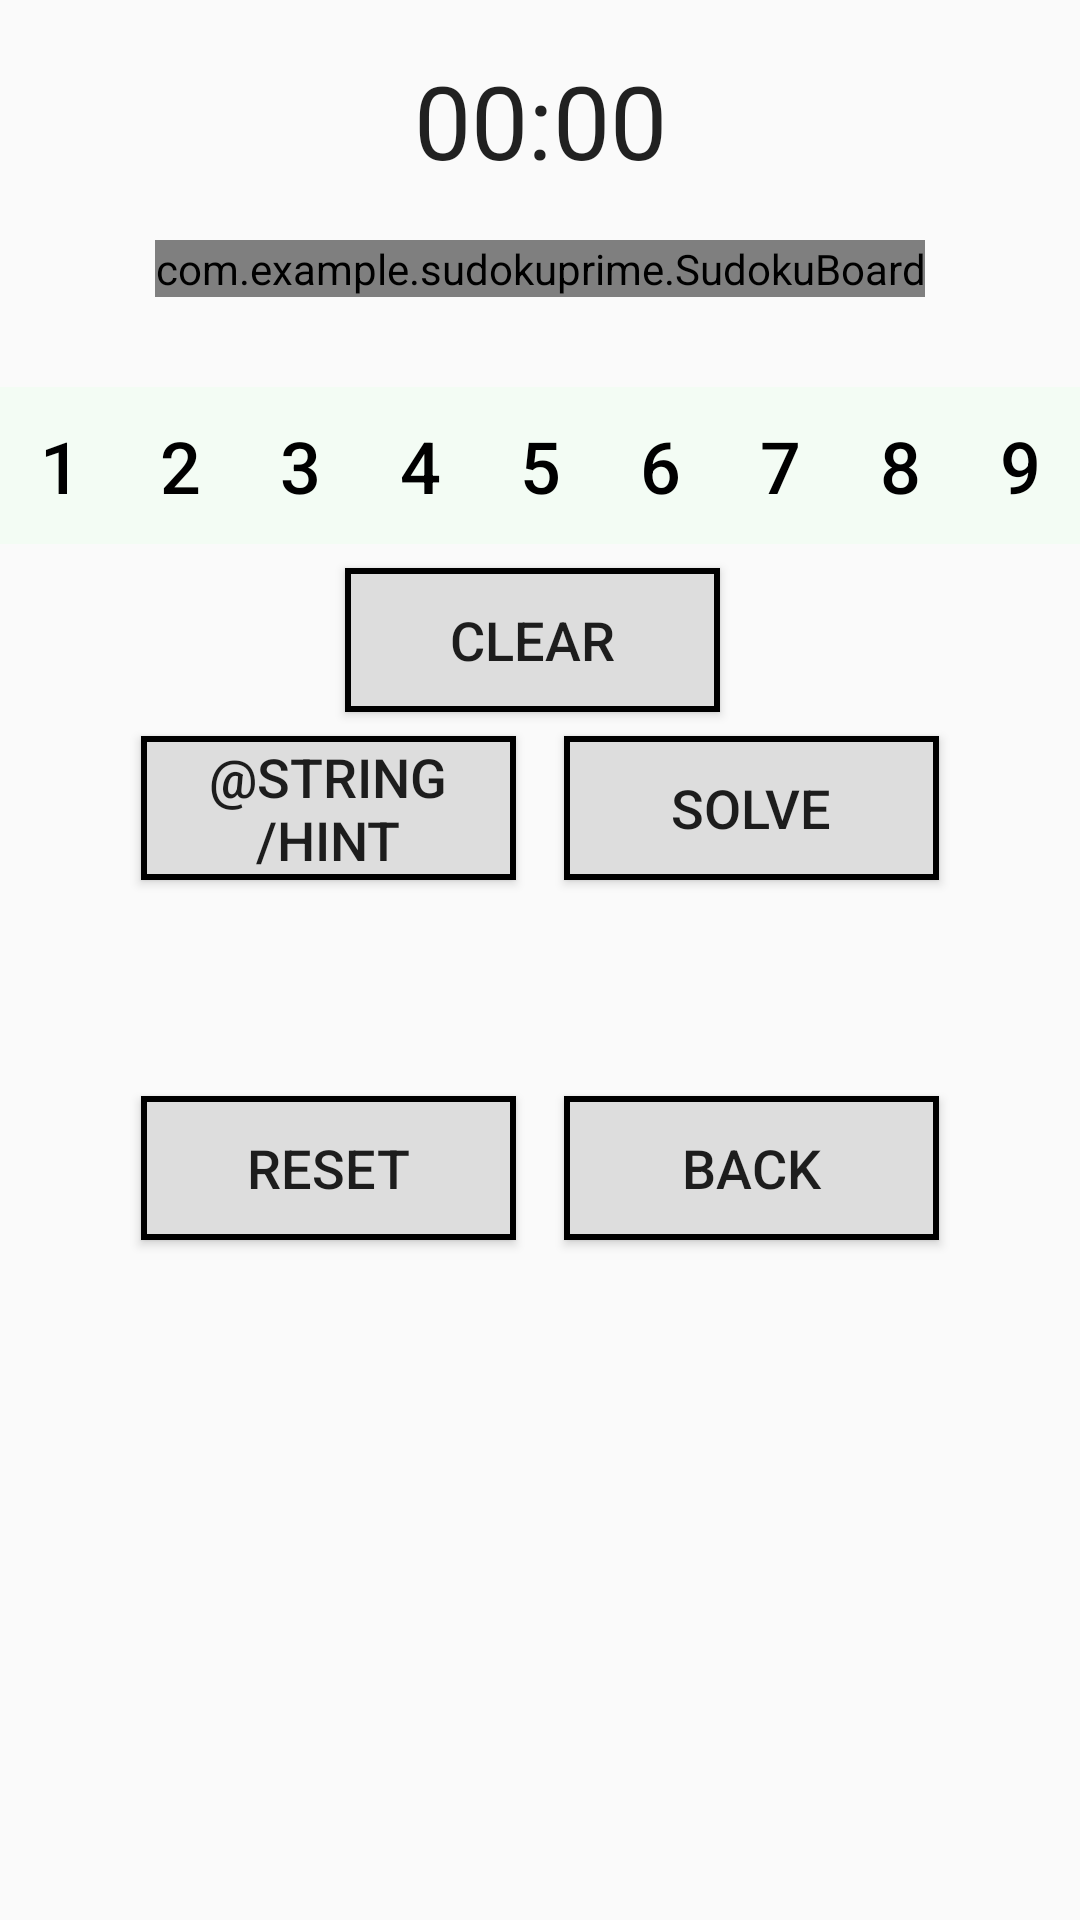

Reconstruct the res/layout file that produces this screen, plus the resources it refers to.
<!-- AndroidManifest.xml: application theme Theme.SudokuPrime -->
<!-- res/layout/activity_game_play.xml -->
<?xml version="1.0" encoding="utf-8"?>
<androidx.constraintlayout.widget.ConstraintLayout xmlns:android="http://schemas.android.com/apk/res/android"
    xmlns:custom="http://schemas.android.com/apk/res-auto"
    xmlns:tools="http://schemas.android.com/tools"
    android:layout_width="match_parent"
    android:layout_height="match_parent"
    tools:context=".GamePlayActivity"
    android:background="@drawable/background">

    <LinearLayout
        android:layout_width="wrap_content"
        android:layout_height="wrap_content"
        android:orientation="vertical"
        custom:layout_constraintBottom_toTopOf="@+id/SudokuBoard"
        custom:layout_constraintEnd_toEndOf="parent"
        custom:layout_constraintStart_toStartOf="parent"
        custom:layout_constraintTop_toTopOf="parent">

        <Chronometer
            android:id="@+id/chronometer"
            android:layout_width="wrap_content"
            android:layout_height="wrap_content"
            android:textSize="34sp" />
    </LinearLayout>


    <com.example.sudokuprime.SudokuBoard
        android:id="@+id/SudokuBoard"
        android:layout_width="wrap_content"
        android:layout_height="wrap_content"
        android:layout_marginTop="80dp"
        android:background="@color/white"
        custom:boardColor="@color/black"
        custom:cellFillColor="@color/teal_200"
        custom:cellHighlightColor="#2600DDFF"
        custom:layout_constraintEnd_toEndOf="parent"
        custom:layout_constraintStart_toStartOf="parent"
        custom:layout_constraintTop_toTopOf="parent"
        custom:letterColor="@color/black"
        custom:letterColorSolve="#008b00"
        custom:letterColorCorrect="#00008b"
        custom:letterColorWrong="#8b0000"
        custom:letterColorSameNum="#cc5500">

    </com.example.sudokuprime.SudokuBoard>

    <LinearLayout
        android:id="@+id/linearLayout"
        android:layout_width="match_parent"
        android:layout_height="wrap_content"
        android:orientation="horizontal"
        custom:layout_constraintEnd_toEndOf="parent"
        custom:layout_constraintStart_toStartOf="parent"
        custom:layout_constraintTop_toBottomOf="@+id/SudokuBoard"
        android:layout_marginTop="30dp"
        android:background="#F3FCF4"
        >

        <Button
            android:id="@+id/button1"
            style="@style/Widget.AppCompat.Button.Borderless"
            android:layout_width="0dp"
            android:layout_height="wrap_content"
            android:layout_weight="1"
            android:onClick="onNumBtnClicked"
            android:text="@string/one"
            android:textColor="@color/black"
            android:textSize="24sp"
            />

        <Button
            android:id="@+id/button2"
            style="@style/Widget.AppCompat.Button.Borderless"
            android:layout_width="0dp"
            android:layout_height="wrap_content"
            android:layout_weight="1"
            android:onClick="onNumBtnClicked"
            android:text="@string/two"
            android:textColor="@color/black"
            android:textSize="24sp" />

        <Button
            android:id="@+id/button3"
            style="@style/Widget.AppCompat.Button.Borderless"
            android:layout_width="0dp"
            android:layout_height="wrap_content"
            android:layout_weight="1"
            android:onClick="onNumBtnClicked"
            android:text="@string/three"
            android:textColor="@color/black"
            android:textSize="24sp" />

        <Button
            android:id="@+id/button4"
            style="@style/Widget.AppCompat.Button.Borderless"
            android:layout_width="0dp"
            android:layout_height="wrap_content"
            android:layout_weight="1"
            android:onClick="onNumBtnClicked"
            android:text="@string/four"
            android:textColor="@color/black"
            android:textSize="24sp" />

        <Button
            android:id="@+id/button5"
            style="@style/Widget.AppCompat.Button.Borderless"
            android:layout_width="0dp"
            android:layout_height="wrap_content"
            android:layout_weight="1"
            android:onClick="onNumBtnClicked"
            android:text="@string/five"
            android:textColor="@color/black"
            android:textSize="24sp" />

        <Button
            android:id="@+id/button6"
            style="@style/Widget.AppCompat.Button.Borderless"
            android:layout_width="0dp"
            android:layout_height="wrap_content"
            android:layout_weight="1"
            android:onClick="onNumBtnClicked"
            android:text="@string/six"
            android:textColor="@color/black"
            android:textSize="24sp" />

        <Button
            android:id="@+id/button7"
            style="@style/Widget.AppCompat.Button.Borderless"
            android:layout_width="0dp"
            android:layout_height="wrap_content"
            android:layout_weight="1"
            android:onClick="onNumBtnClicked"
            android:text="@string/seven"
            android:textColor="@color/black"
            android:textSize="24sp" />

        <Button
            android:id="@+id/button8"
            style="@style/Widget.AppCompat.Button.Borderless"
            android:layout_width="0dp"
            android:layout_height="wrap_content"
            android:layout_weight="1"
            android:onClick="onNumBtnClicked"
            android:text="@string/eight"
            android:textColor="@color/black"
            android:textSize="24sp" />

        <Button
            android:id="@+id/button9"
            style="@style/Widget.AppCompat.Button.Borderless"
            android:layout_width="0dp"
            android:layout_height="wrap_content"
            android:layout_weight="1"
            android:onClick="onNumBtnClicked"
            android:text="@string/nine"
            android:textColor="@color/black"
            android:textSize="24sp" />
    </LinearLayout>

    <Button
        android:id="@+id/clearButton"
        android:layout_width="125dp"
        android:layout_height="wrap_content"
        android:layout_marginTop="8dp"
        android:background="@drawable/solve_btn"
        android:text="@string/clear"
        android:textSize="18sp"
        android:onClick="clear"
        custom:layout_constraintEnd_toEndOf="parent"
        custom:layout_constraintHorizontal_bias="0.49"
        custom:layout_constraintStart_toStartOf="parent"
        custom:layout_constraintTop_toBottomOf="@+id/linearLayout" />

    <Button
        android:id="@+id/hintButton"
        android:layout_width="125dp"
        android:layout_height="wrap_content"
        android:layout_marginTop="8dp"
        android:background="@drawable/solve_btn"
        android:onClick="hint"
        android:text="@string/hint"
        android:textSize="18sp"
        custom:layout_constraintEnd_toEndOf="parent"
        custom:layout_constraintHorizontal_bias="0.2"
        custom:layout_constraintStart_toStartOf="parent"
        custom:layout_constraintTop_toBottomOf="@+id/clearButton" />

    <Button
        android:id="@+id/solveButton"
        android:layout_width="125dp"
        android:layout_height="wrap_content"
        android:layout_marginTop="8dp"
        android:background="@drawable/solve_btn"
        android:onClick="solve"
        android:text="@string/solve"
        android:textSize="18sp"
        custom:layout_constraintEnd_toEndOf="parent"
        custom:layout_constraintHorizontal_bias="0.8"
        custom:layout_constraintStart_toStartOf="parent"
        custom:layout_constraintTop_toBottomOf="@+id/clearButton" />

    <Button
        android:id="@+id/backButton"
        android:layout_width="125dp"
        android:layout_height="wrap_content"
        android:layout_marginTop="8dp"
        android:background="@drawable/solve_btn"
        android:onClick="back"
        android:text="@string/back"
        android:textSize="18sp"
        custom:layout_constraintBottom_toBottomOf="parent"
        custom:layout_constraintEnd_toEndOf="parent"
        custom:layout_constraintHorizontal_bias="0.8"
        custom:layout_constraintStart_toStartOf="parent"
        custom:layout_constraintTop_toBottomOf="@+id/hintButton"
        custom:layout_constraintVertical_bias="0.22000003" />

    <Button
        android:id="@+id/resetButton"
        android:layout_width="125dp"
        android:layout_height="wrap_content"
        android:layout_marginTop="8dp"
        android:background="@drawable/solve_btn"
        android:onClick="reset"
        android:text="@string/reset"
        android:textSize="18sp"
        custom:layout_constraintBottom_toBottomOf="parent"
        custom:layout_constraintEnd_toEndOf="parent"
        custom:layout_constraintHorizontal_bias="0.2"
        custom:layout_constraintStart_toStartOf="parent"
        custom:layout_constraintTop_toBottomOf="@+id/hintButton"
        custom:layout_constraintVertical_bias="0.22000003" />

</androidx.constraintlayout.widget.ConstraintLayout>
<!-- resources referenced by this layout -->
<resources>
  <color name="black">#FF000000</color>
  <color name="teal_200">#FF03DAC5</color>
  <color name="white">#FFFFFFFF</color>
  <!-- drawable solve_btn (drawable) -->
  <?xml version="1.0" encoding="utf-8"?>
  <selector xmlns:android="http://schemas.android.com/apk/res/android">
      <item>
          <shape android:shape="rectangle">
              <solid android:color="@color/grey" />
              <stroke android:color="@color/black" android:width="2dp" />
          </shape>
      </item>
  </selector>
  <string name="back">Back</string>
  <string name="clear">Clear</string>
  <string name="eight">8</string>
  <string name="five">5</string>
  <string name="four">4</string>
  <string name="nine">9</string>
  <string name="one">1</string>
  <string name="reset">Reset</string>
  <string name="seven">7</string>
  <string name="six">6</string>
  <string name="solve">Solve</string>
  <string name="three">3</string>
  <string name="two">2</string>
  <style name="Theme.SudokuPrime" parent="Theme.AppCompat.Light.NoActionBar">
          
          <item name="colorPrimary">@color/purple_500</item>
          <item name="colorPrimaryVariant">@color/purple_700</item>
          <item name="colorOnPrimary">@color/white</item>
          
          <item name="colorSecondary">@color/teal_200</item>
          <item name="colorSecondaryVariant">@color/teal_700</item>
          <item name="colorOnSecondary">@color/black</item>
          
          <item name="android:statusBarColor" tools:targetApi="l">?attr/colorPrimaryVariant</item>
          
      </style>
  <color name="grey">#DDDDDD</color>
  <color name="purple_500">#FF6200EE</color>
  <color name="purple_700">#FF3700B3</color>
  <color name="teal_700">#FF018786</color>
</resources>
